Image classification data set "datasets" (MChandraR/MangroveClassification on GitHub). Class labels (5): Bruguiera Gymnorrhiza, Lumnitzera Littorea, Rhizophora Apiculata, Sonneratia Alba, Xylocarpus Granatum.

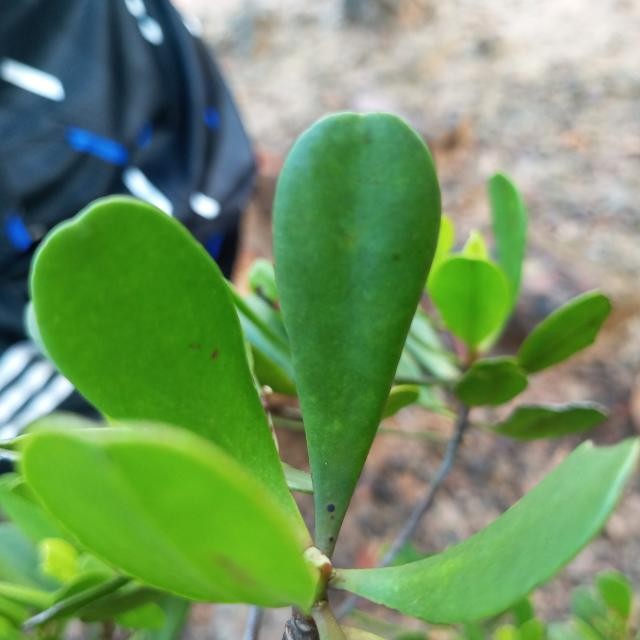
Label: Lumnitzera Littorea

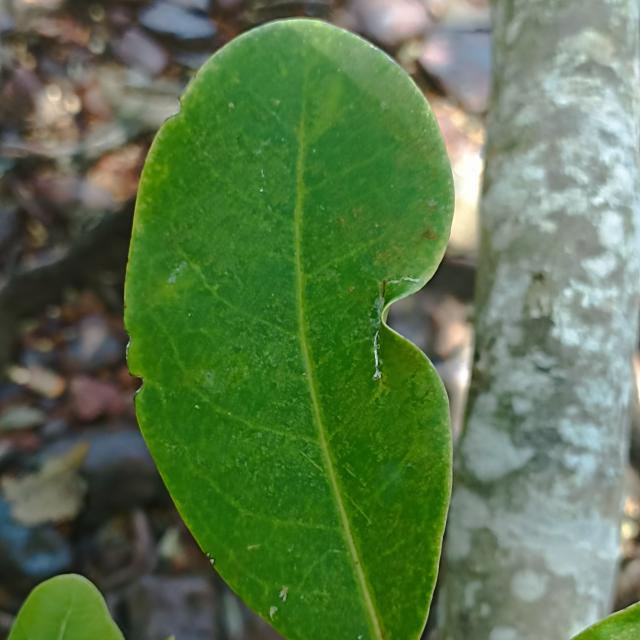
Label: Xylocarpus Granatum

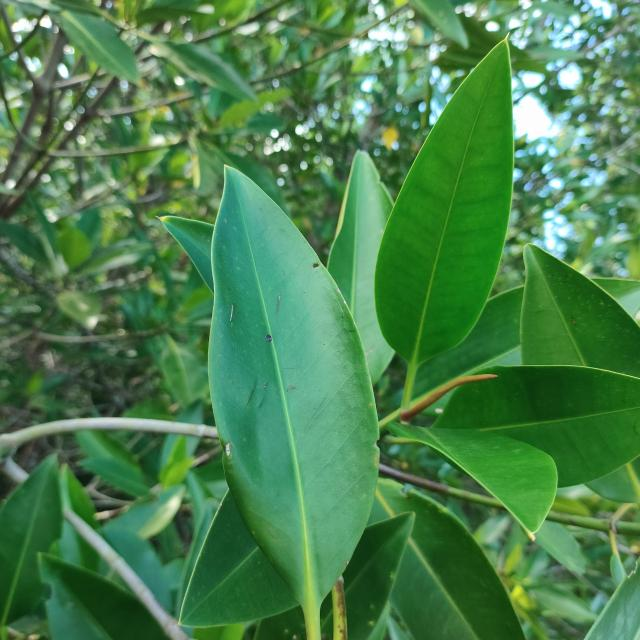
Label: Rhizophora Apiculata

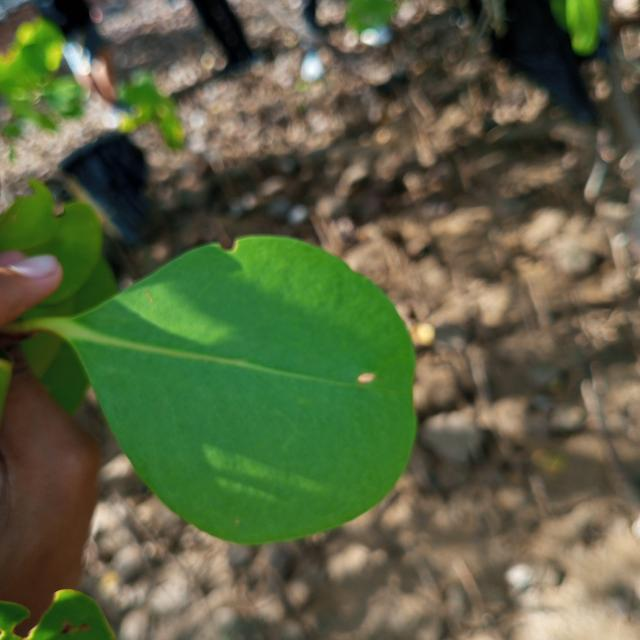
Label: Sonneratia Alba

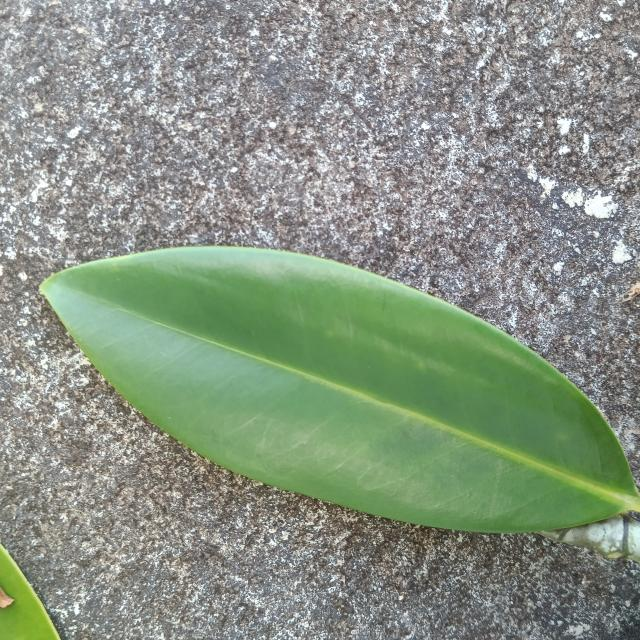
Label: Bruguiera Gymnorrhiza

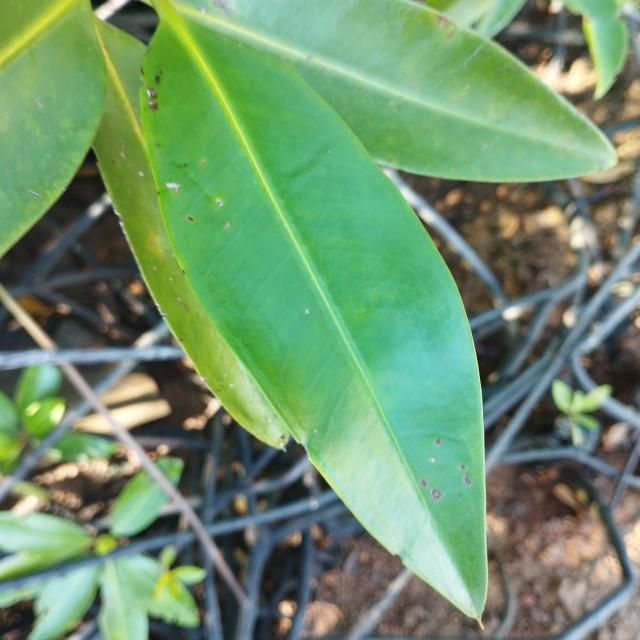
Label: Rhizophora Apiculata
